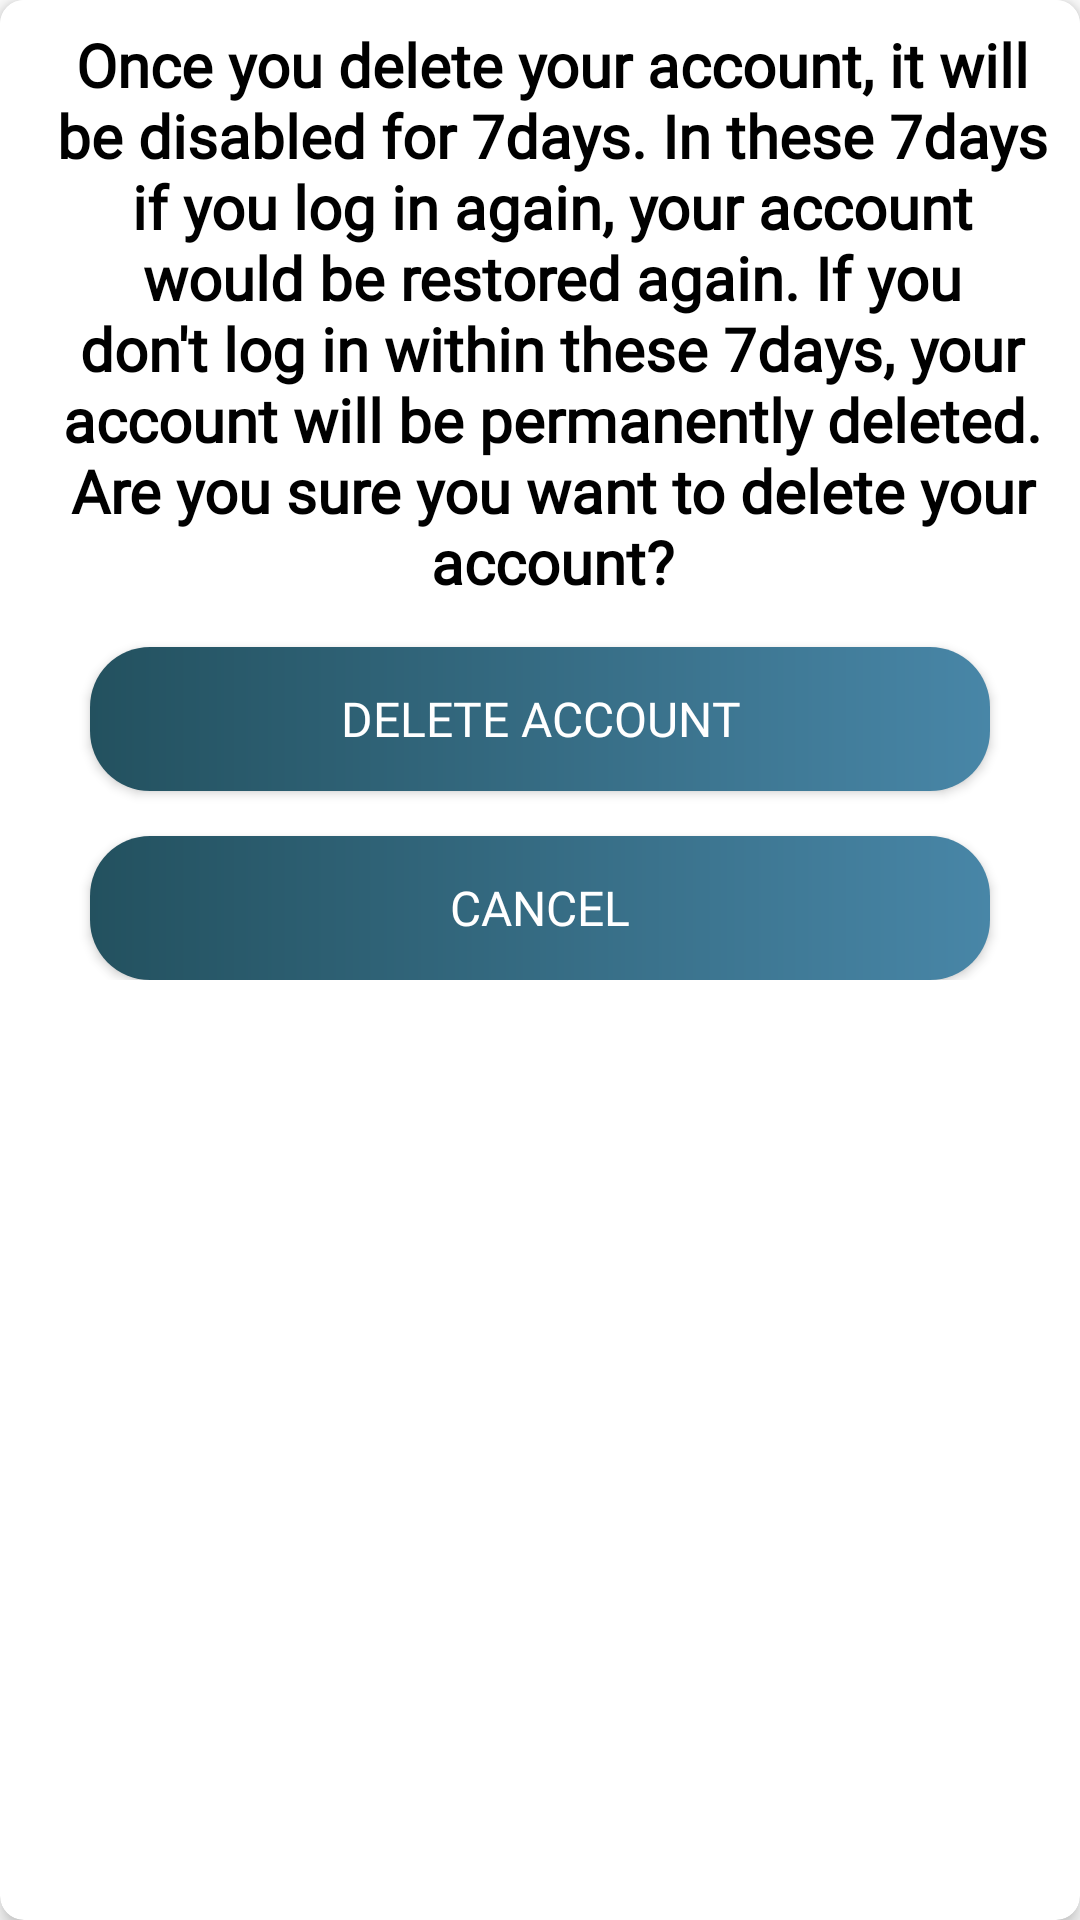

Layout XML and referenced resources for this Android screen:
<!-- AndroidManifest.xml: application theme Theme.LostAndFound -->
<!-- res/layout/delete_account.xml -->
<?xml version="1.0" encoding="utf-8"?>
<androidx.cardview.widget.CardView xmlns:android="http://schemas.android.com/apk/res/android"
    xmlns:app="http://schemas.android.com/apk/res-auto"
    android:layout_width="match_parent"
    android:layout_height="wrap_content"
    android:layout_margin="8dp"
    android:layout_gravity="center"
    app:cardCornerRadius="8dp"
    android:background="@color/white"
    app:cardElevation="4dp">

    <LinearLayout
        android:layout_width="match_parent"
        android:layout_height="wrap_content"
        android:orientation="vertical"
        android:background="@color/white"
        android:padding="8dp">

        <LinearLayout
            android:layout_width="match_parent"
            android:layout_height="wrap_content"
            android:orientation="horizontal">

            <LinearLayout
                android:layout_width="0dp"
                android:layout_height="wrap_content"
                android:layout_weight="1"
                android:background="@color/white"
                android:orientation="vertical"
                android:paddingStart="8dp">

                <TextView
                    android:layout_width="wrap_content"
                    android:layout_height="wrap_content"
                    android:textColor="@color/black"
                    android:gravity="center"
                    android:text="Once you delete your account, it will be disabled for 7days. In these 7days if you log in again, your account would be restored again. If you don't log in within these 7days, your account will be permanently deleted. Are you sure you want to delete your account?"
                    android:fontFamily="@font/vollkorn"
                    android:textStyle="bold"
                    android:textSize="20sp" />
            </LinearLayout>
        </LinearLayout>


        <LinearLayout
            android:layout_width="match_parent"
            android:layout_height="wrap_content"
            android:orientation="vertical"
            android:gravity="center">

            <androidx.appcompat.widget.AppCompatButton
                android:id="@+id/deletePostButton"
                android:layout_width="300dp"
                android:layout_height="48dp"
                android:text="Delete Account"
                android:layout_gravity="center"
                android:layout_marginTop="15dp"
                android:fontFamily="@font/vollkorn"
                android:textSize="16sp"
                android:textColor="#FFFFFF"
                android:background="@drawable/gradient_button" />

            <androidx.appcompat.widget.AppCompatButton
                android:id="@+id/cancelButton"
                android:layout_width="300dp"
                android:layout_height="48dp"
                android:text="Cancel"
                android:layout_gravity="center"
                android:layout_marginTop="15dp"
                android:fontFamily="@font/vollkorn"
                android:textSize="16sp"
                android:textColor="#FFFFFF"
                android:background="@drawable/gradient_button" />

        </LinearLayout>
    </LinearLayout>
</androidx.cardview.widget.CardView>
<!-- resources referenced by this layout -->
<resources>
  <color name="black">#FF000000</color>
  <color name="white">#FFFFFFFF</color>
  <!-- drawable gradient_button (drawable) -->
  <?xml version="1.0" encoding="utf-8"?>
  <shape xmlns:android="http://schemas.android.com/apk/res/android" android:shape="rectangle">
      <gradient
          android:type="linear"
          android:startColor="#23515F"
          android:endColor="#4886A7"
          android:angle="0" />
      <corners android:radius="20dp" />
  </shape>
  <style name="Theme.LostAndFound" parent="Base.Theme.LostAndFound" />
  <style name="Base.Theme.LostAndFound" parent="Theme.MaterialComponents.DayNight.NoActionBar">
          
          <item name="colorPrimary">@color/purple_200</item>
          <item name="colorPrimaryVariant">@color/purple_700</item>
          <item name="colorOnPrimary">@color/black</item>
          
          <item name="colorSecondary">@color/teal_200</item>
          <item name="colorSecondaryVariant">@color/teal_200</item>
          <item name="colorOnSecondary">@color/black</item>
          
          <item name="android:statusBarColor">?attr/colorPrimaryVariant</item>
      </style>
  <color name="purple_200">#FFBB86FC</color>
  <color name="purple_700">#FF3700B3</color>
  <color name="teal_200">#FF03DAC5</color>
</resources>
